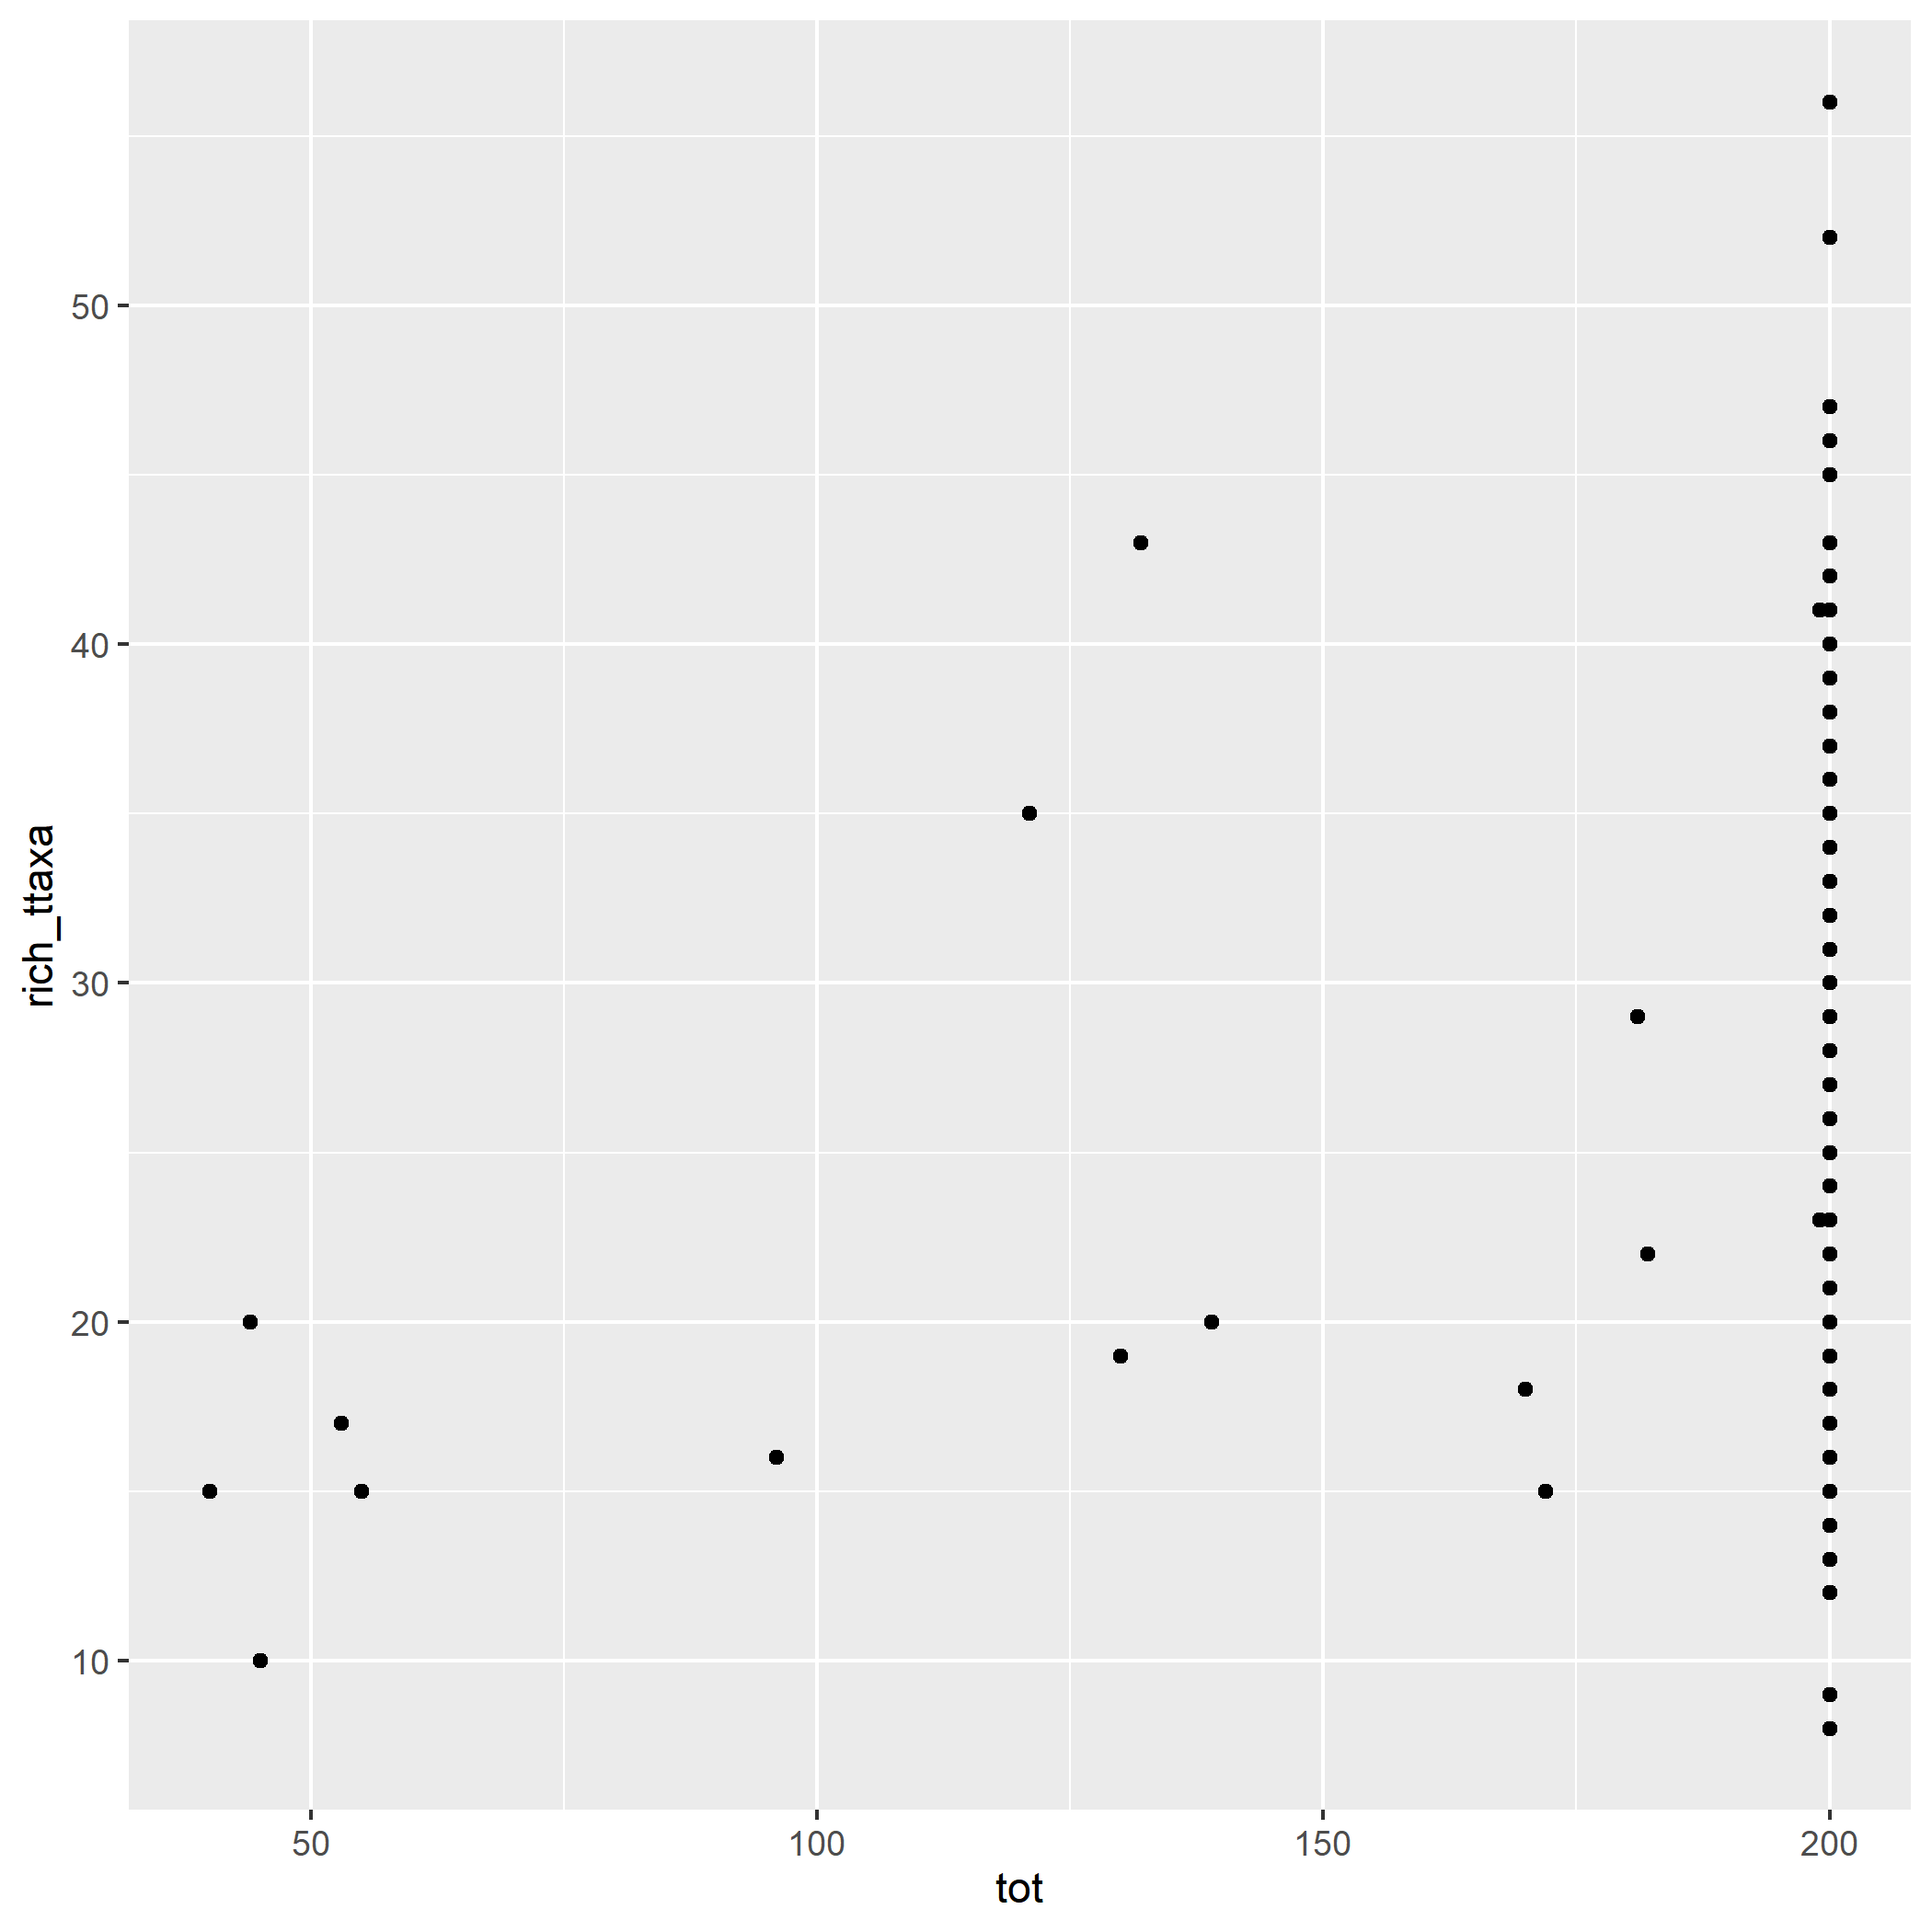

Values plotted in this chart, from the file beside it:
site_id, rich_ttaxa, tot
01-FISN-2.4, 18, 200
01-GILL-0.3, 19, 200
01-GOTC-0.2, 25, 200
01-LSIS-2.4, 29, 200
01-MURD-20.0, 37, 200
01-PION-0.9, 34, 200
01-PLUT_N_T4-1.0, 31, 200
01-STYB_T5-0.3, 34, 200
01-TONA-103.5, 38, 200
01-VBUR-0.4, 29, 200
02-BLBA-0.4, 29, 200
02-CASS-25.6, 31, 200
02-CASS-33.3, 36, 200
02-RAWS-0.8, 37, 200
03-BEAG-1.8, 23, 200
03-BEEK-4.5, 19, 130
03-CHMO-8.6, 18, 200
03-EMIL_E_T6-0.4, 19, 200
03-FOMI-5.5, 13, 200
03-FOMI_S-0.1, 23, 200
03-GUFF-0.9, 25, 200
03-HRTB-2.2, 37, 200
03-JEDO_T3-0.4, 14, 200
03-JOHN-13.7, 29, 200
03-MIDL-2.4, 26, 200
03-SAND_T21-4.0, 34, 200
03-TELV-12.8, 24, 200
03-YANT_T1c-0.2, 21, 200
04-BLAK_N_T1-1.1, 24, 200
04-BLAK_T16-0.8, 33, 200
04-BLAK_T7-3.0, 33, 200
04-BLCE-5.2, 24, 200
04-JCOX-4.6, 8, 200
04-JCOX_S-3.7, 8, 200
04-MCMI_S-5.0, 46, 200
04-OATK-46.2, 34, 200
04-SPRG-10.1, 27, 200
04-WCONI-0.6, 27, 200
04-WDIT-0.1, 31, 200
04-WMRSG-0.2, 30, 200
05-CAMB-11.2, 38, 200
05-CBRO-1.8, 12, 200
05-STEO-35.7, 39, 200
05-WINI_T2-1.2, 23, 199
06-FABS-5.0, 35, 200
06-FLYS-0.7, 18, 200
06-MADB-0.1, 15, 200
06-NING-7.7, 40, 200
07-BLDY-0.1, 25, 200
07-BUTL-3.5, 28, 200
07-CANA-32.8, 32, 200
07-COWA_T10-0.9, 28, 200
07-GEDD-1.4, 9, 200
07-HARB-0.5, 8, 200
07-HENC_T4-1.2, 36, 200
07-JACB-1.9, 46, 200
07-LITR-0.2, 40, 200
07-MUDE-4.4, 41, 199
07-MUSK-0.5, 8, 200
07-NINE-0.7, 28, 200
... 98 more rows
